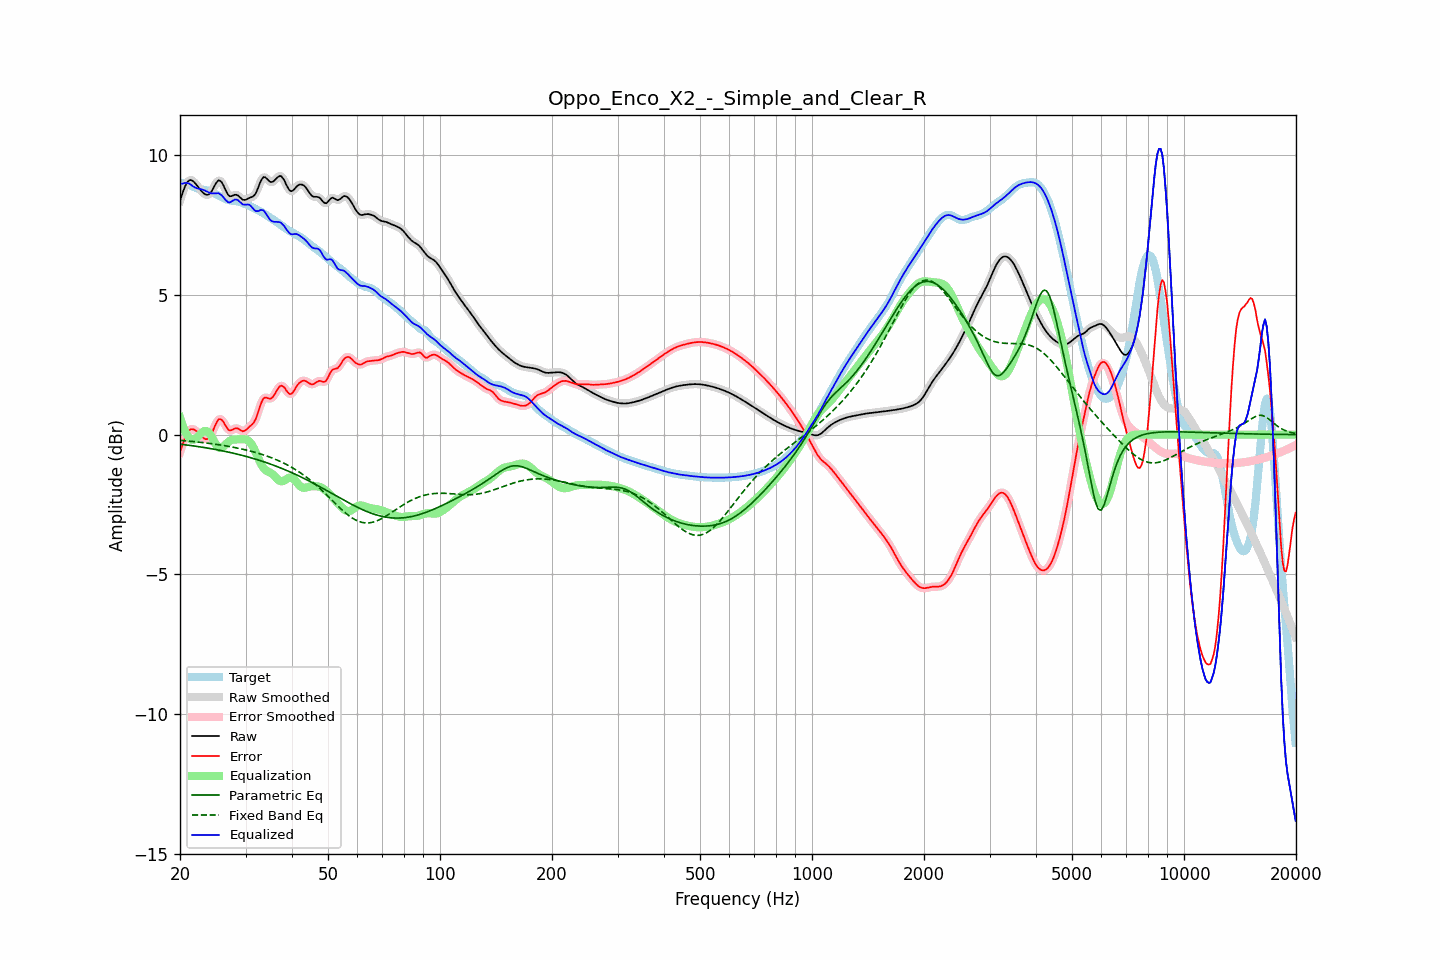

The file beside this chart, header and first rows:
frequency, raw, error, smoothed, error_smoothed, equalization, parametric_eq, fixed_band_eq, equalized_raw, equalized_smoothed, target
20.00, 8.37, -0.63, 8.36, -0.64, 0.62, -0.34, -0.20, 8.99, 8.98, 9.00
20.20, 8.55, -0.46, 8.56, -0.45, 0.44, -0.35, -0.21, 8.98, 8.99, 9.01
20.40, 8.71, -0.29, 8.72, -0.28, 0.28, -0.35, -0.21, 8.99, 9.00, 9.01
20.61, 8.87, -0.13, 8.86, -0.14, 0.14, -0.36, -0.22, 9.01, 9.00, 9.00
20.81, 8.98, -0.00, 8.98, -0.00, 0.03, -0.37, -0.22, 9.01, 9.01, 8.99
21.02, 9.06, 0.10, 9.06, 0.10, -0.06, -0.38, -0.23, 9.00, 9.00, 8.97
21.23, 9.11, 0.17, 9.10, 0.16, -0.13, -0.38, -0.23, 8.98, 8.97, 8.94
21.44, 9.11, 0.20, 9.11, 0.20, -0.18, -0.39, -0.24, 8.93, 8.93, 8.91
21.66, 9.07, 0.19, 9.08, 0.20, -0.18, -0.40, -0.25, 8.89, 8.90, 8.88
21.87, 9.03, 0.17, 9.03, 0.17, -0.17, -0.41, -0.25, 8.86, 8.86, 8.85
22.09, 8.96, 0.13, 8.96, 0.13, -0.13, -0.42, -0.26, 8.83, 8.83, 8.83
22.31, 8.89, 0.08, 8.89, 0.08, -0.08, -0.42, -0.26, 8.81, 8.81, 8.81
22.54, 8.81, 0.02, 8.81, 0.02, -0.02, -0.43, -0.27, 8.79, 8.79, 8.79
22.76, 8.74, -0.03, 8.74, -0.04, 0.04, -0.44, -0.28, 8.78, 8.78, 8.78
22.99, 8.68, -0.09, 8.68, -0.09, 0.09, -0.45, -0.28, 8.77, 8.77, 8.77
23.22, 8.63, -0.14, 8.63, -0.14, 0.12, -0.46, -0.29, 8.75, 8.75, 8.76
23.45, 8.59, -0.16, 8.59, -0.16, 0.13, -0.47, -0.30, 8.73, 8.73, 8.75
23.69, 8.58, -0.16, 8.58, -0.16, 0.12, -0.48, -0.30, 8.70, 8.70, 8.74
23.92, 8.60, -0.12, 8.60, -0.12, 0.07, -0.49, -0.31, 8.67, 8.67, 8.72
24.16, 8.66, -0.04, 8.66, -0.04, -0.01, -0.50, -0.32, 8.64, 8.65, 8.70
24.40, 8.74, 0.07, 8.75, 0.07, -0.11, -0.51, -0.33, 8.63, 8.64, 8.67
24.65, 8.85, 0.21, 8.85, 0.21, -0.22, -0.52, -0.33, 8.63, 8.63, 8.64
24.89, 8.96, 0.35, 8.96, 0.35, -0.32, -0.53, -0.34, 8.64, 8.64, 8.61
25.14, 9.04, 0.46, 9.05, 0.46, -0.41, -0.54, -0.35, 8.64, 8.64, 8.58
25.39, 9.10, 0.55, 9.09, 0.53, -0.46, -0.55, -0.36, 8.64, 8.63, 8.56
25.65, 9.08, 0.56, 9.08, 0.56, -0.48, -0.56, -0.37, 8.60, 8.60, 8.53
25.91, 9.03, 0.53, 9.03, 0.53, -0.47, -0.57, -0.38, 8.56, 8.56, 8.50
26.16, 8.93, 0.46, 8.92, 0.45, -0.43, -0.59, -0.39, 8.50, 8.49, 8.47
26.43, 8.80, 0.35, 8.80, 0.36, -0.37, -0.60, -0.40, 8.42, 8.43, 8.44
26.69, 8.68, 0.26, 8.68, 0.26, -0.31, -0.61, -0.41, 8.36, 8.36, 8.42
26.96, 8.58, 0.18, 8.59, 0.19, -0.26, -0.62, -0.42, 8.32, 8.33, 8.40
27.23, 8.53, 0.14, 8.54, 0.15, -0.22, -0.64, -0.43, 8.31, 8.32, 8.39
27.50, 8.54, 0.16, 8.54, 0.16, -0.19, -0.65, -0.44, 8.34, 8.34, 8.38
27.77, 8.56, 0.19, 8.56, 0.19, -0.18, -0.66, -0.45, 8.38, 8.38, 8.37
28.05, 8.58, 0.22, 8.58, 0.22, -0.17, -0.68, -0.46, 8.41, 8.41, 8.36
28.33, 8.58, 0.23, 8.58, 0.23, -0.17, -0.69, -0.47, 8.41, 8.41, 8.36
28.62, 8.56, 0.22, 8.56, 0.21, -0.17, -0.70, -0.48, 8.39, 8.39, 8.34
28.90, 8.51, 0.18, 8.51, 0.18, -0.17, -0.72, -0.50, 8.34, 8.34, 8.33
29.19, 8.46, 0.15, 8.46, 0.15, -0.17, -0.73, -0.51, 8.29, 8.29, 8.31
29.48, 8.41, 0.12, 8.42, 0.13, -0.17, -0.75, -0.52, 8.24, 8.25, 8.29
29.78, 8.40, 0.13, 8.40, 0.13, -0.17, -0.76, -0.53, 8.23, 8.23, 8.27
30.08, 8.41, 0.16, 8.41, 0.17, -0.18, -0.78, -0.55, 8.23, 8.23, 8.24
30.38, 8.44, 0.22, 8.44, 0.22, -0.20, -0.79, -0.56, 8.24, 8.24, 8.22
30.68, 8.47, 0.28, 8.46, 0.27, -0.24, -0.81, -0.58, 8.23, 8.22, 8.19
30.99, 8.49, 0.32, 8.49, 0.32, -0.30, -0.83, -0.59, 8.19, 8.18, 8.17
31.30, 8.51, 0.37, 8.51, 0.37, -0.39, -0.84, -0.61, 8.12, 8.12, 8.14
31.61, 8.55, 0.44, 8.56, 0.45, -0.50, -0.86, -0.62, 8.06, 8.06, 8.11
31.93, 8.62, 0.54, 8.63, 0.55, -0.62, -0.88, -0.64, 8.00, 8.01, 8.08
32.24, 8.75, 0.70, 8.75, 0.70, -0.75, -0.89, -0.66, 8.00, 8.00, 8.05
32.57, 8.89, 0.87, 8.89, 0.87, -0.88, -0.91, -0.67, 8.01, 8.01, 8.02
32.89, 9.04, 1.05, 9.04, 1.05, -1.01, -0.93, -0.69, 8.04, 8.03, 7.99
33.22, 9.15, 1.19, 9.15, 1.19, -1.11, -0.95, -0.71, 8.04, 8.04, 7.96
33.55, 9.22, 1.30, 9.21, 1.29, -1.20, -0.97, -0.73, 8.02, 8.01, 7.92
33.89, 9.21, 1.33, 9.21, 1.32, -1.26, -0.99, -0.75, 7.95, 7.95, 7.88
34.23, 9.16, 1.32, 9.16, 1.32, -1.30, -1.01, -0.77, 7.86, 7.86, 7.84
34.57, 9.10, 1.30, 9.10, 1.30, -1.33, -1.03, -0.79, 7.77, 7.77, 7.81
34.92, 9.05, 1.28, 9.06, 1.29, -1.36, -1.05, -0.81, 7.69, 7.70, 7.77
35.27, 9.04, 1.31, 9.04, 1.31, -1.39, -1.07, -0.83, 7.65, 7.65, 7.73
35.62, 9.06, 1.37, 9.06, 1.37, -1.44, -1.09, -0.85, 7.62, 7.63, 7.69
35.97, 9.11, 1.45, 9.11, 1.46, -1.49, -1.11, -0.88, 7.62, 7.62, 7.65
... 635 more rows
